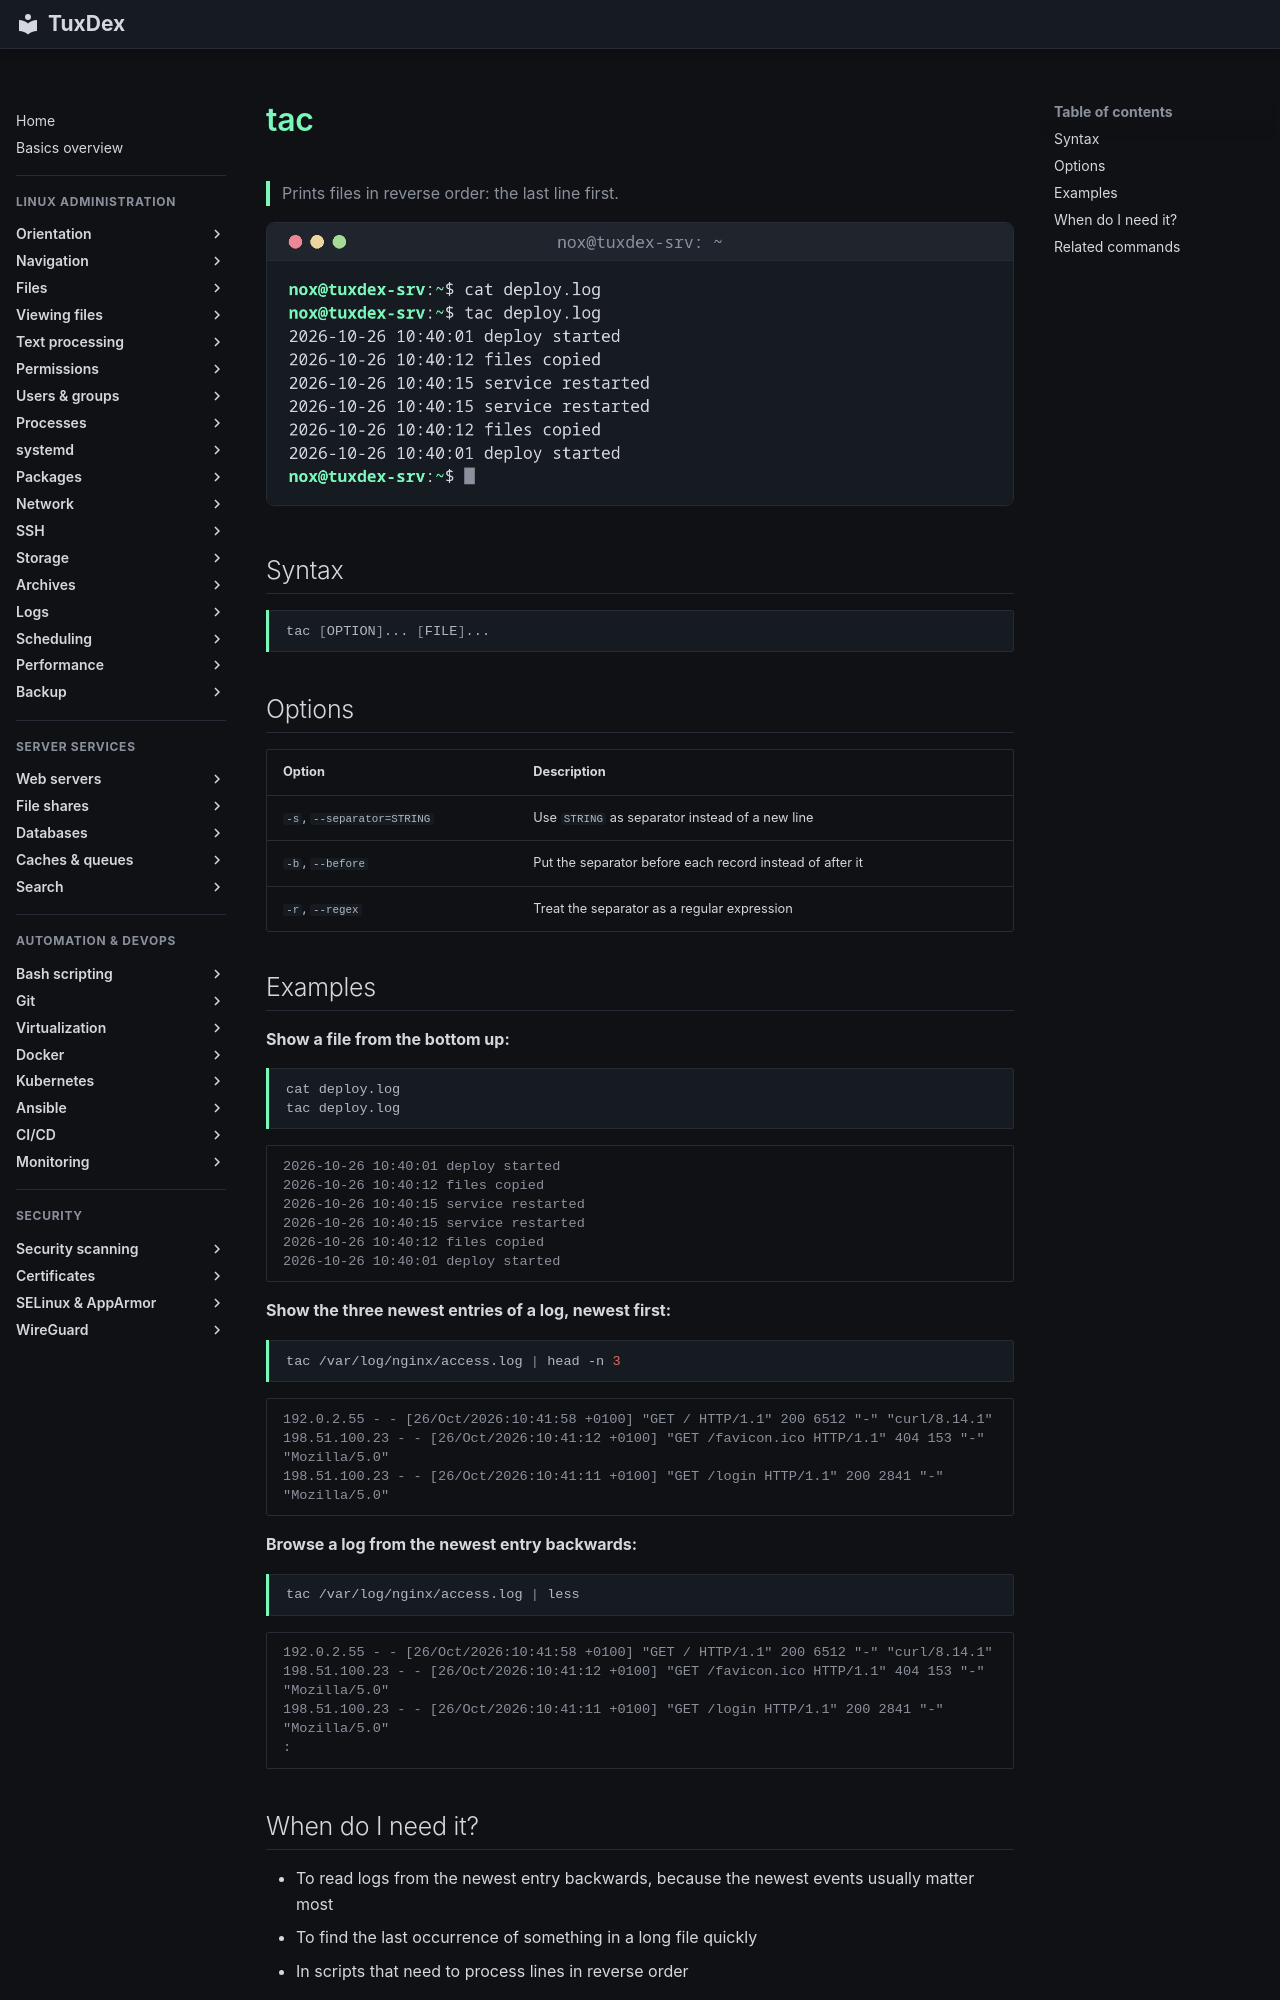

repository: Noxisan/tuxcodex · page: 04-viewing-files/tac.en/index.html · generator: mkdocs

# tac

> Prints files in reverse order: the last line first.

![tac output](../assets/screenshots/04-viewing-files/tac.png)

## Syntax

```bash
tac [OPTION]... [FILE]...
```

## Options

| Option | Description |
|--------|-------------|
| `-s`, `--separator=STRING` | Use `STRING` as separator instead of a new line |
| `-b`, `--before` | Put the separator before each record instead of after it |
| `-r`, `--regex` | Treat the separator as a regular expression |

## Examples

**Show a file from the bottom up:**

```bash
cat deploy.log
tac deploy.log
```

```text
2026-10-26 10:40:01 deploy started
2026-10-26 10:40:12 files copied
2026-10-26 10:40:15 service restarted
2026-10-26 10:40:15 service restarted
2026-10-26 10:40:12 files copied
2026-10-26 10:40:01 deploy started
```

**Show the three newest entries of a log, newest first:**

```bash
tac /var/log/nginx/access.log | head -n 3
```

```text
192.0.2.55 - - [26/Oct/2026:10:41:58 +0100] "GET / HTTP/1.1" 200 6512 "-" "curl/8.14.1"
198.51.100.23 - - [26/Oct/2026:10:41:12 +0100] "GET /favicon.ico HTTP/1.1" 404 153 "-" "Mozilla/5.0"
198.51.100.23 - - [26/Oct/2026:10:41:11 +0100] "GET /login HTTP/1.1" 200 2841 "-" "Mozilla/5.0"
```

**Browse a log from the newest entry backwards:**

```bash
tac /var/log/nginx/access.log | less
```

```text
192.0.2.55 - - [26/Oct/2026:10:41:58 +0100] "GET / HTTP/1.1" 200 6512 "-" "curl/8.14.1"
198.51.100.23 - - [26/Oct/2026:10:41:12 +0100] "GET /favicon.ico HTTP/1.1" 404 153 "-" "Mozilla/5.0"
198.51.100.23 - - [26/Oct/2026:10:41:11 +0100] "GET /login HTTP/1.1" 200 2841 "-" "Mozilla/5.0"
:
```
